Photos from the image-classification dataset "data" in the GitHub repository dkoterwa/keras_trail_camera. Its 3 classes are: bear, deer, wolf.

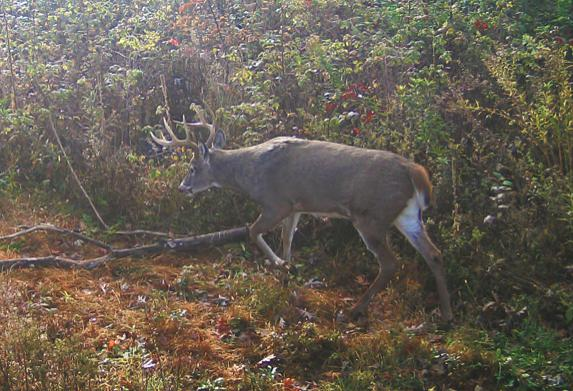
Label: deer

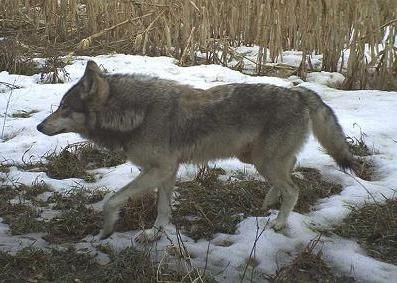
Label: wolf

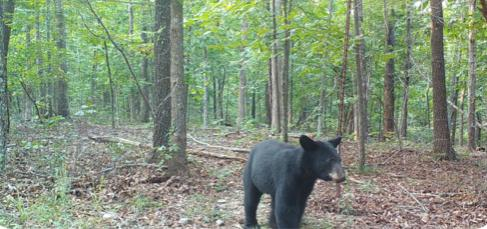
Label: bear

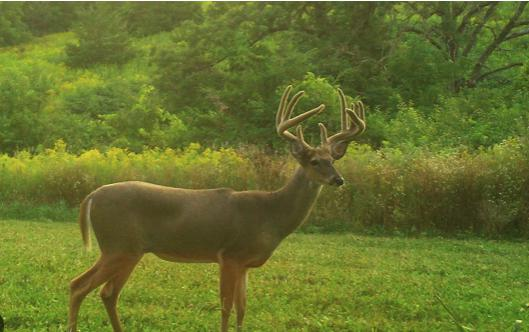
Label: deer

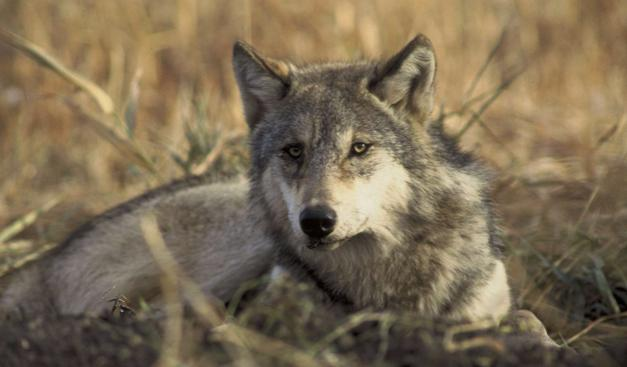
Label: wolf

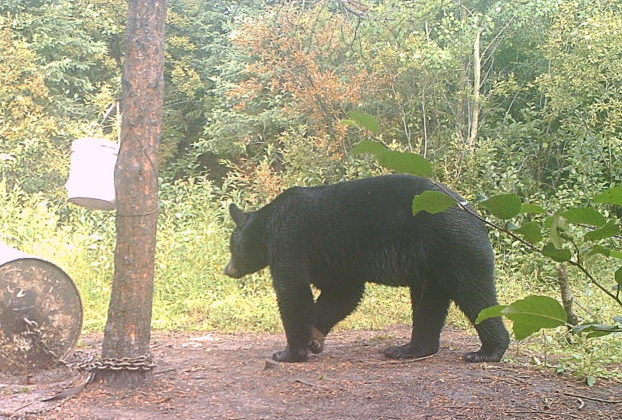
Label: bear
